Run: headless pygame with SDL's dummy video driver; simulated clock (each Clock.tick advances the game by its frame time, no real sleeping); random seed 0; keys injected as events and as key.get_pressed() state; mouse plan: one left click at the window centre at the start of phase 2, then a move to the lower-right quarter at the start of phase 3.
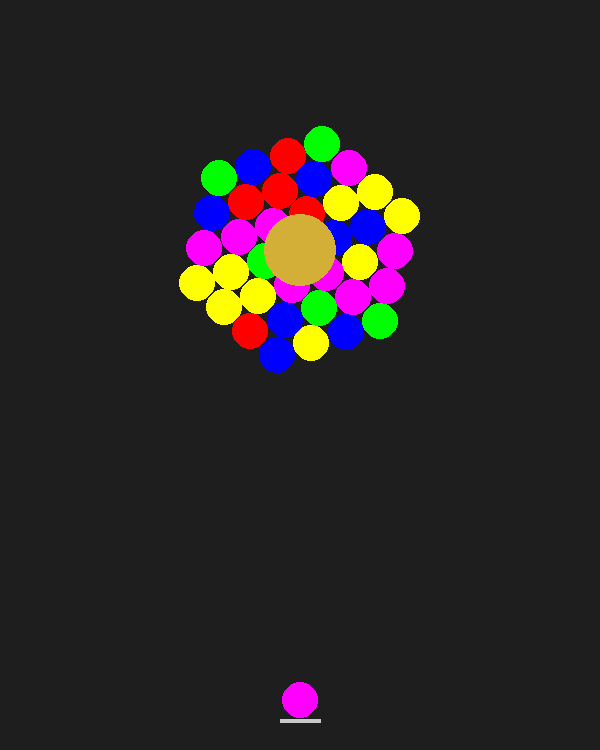
Frame 1 of 4 · flips 1–60 · no input
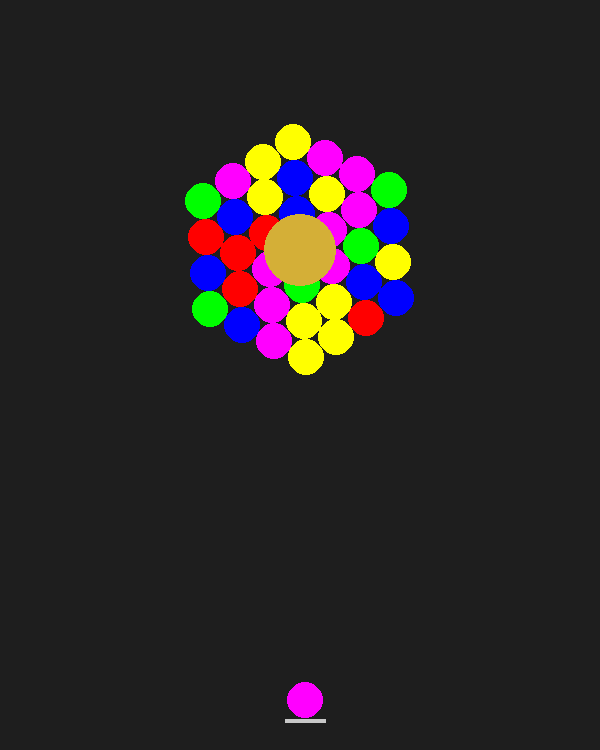
Frame 2 of 4 · flips 61–180 · clicked the window centre · tapped SPACE, RETURN · held RIGHT (→), D
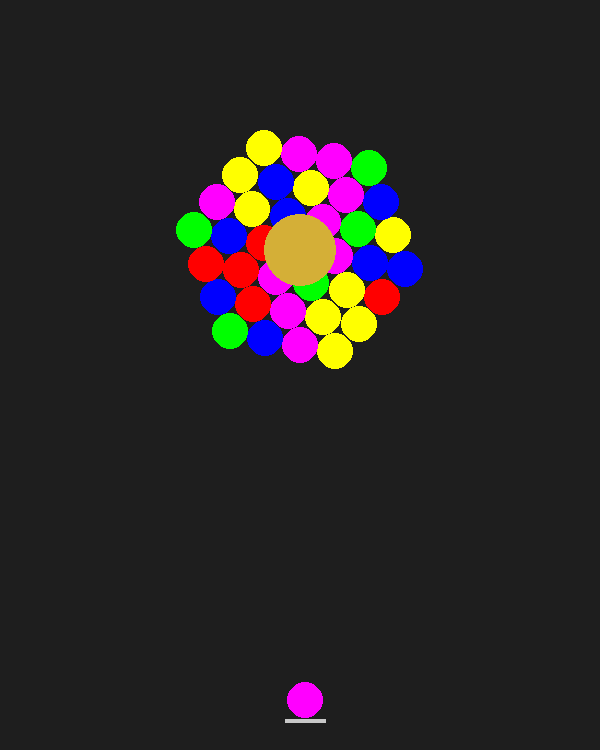
Frame 3 of 4 · flips 181–300 · moved the mouse to the lower-right quarter · held DOWN (↓), S
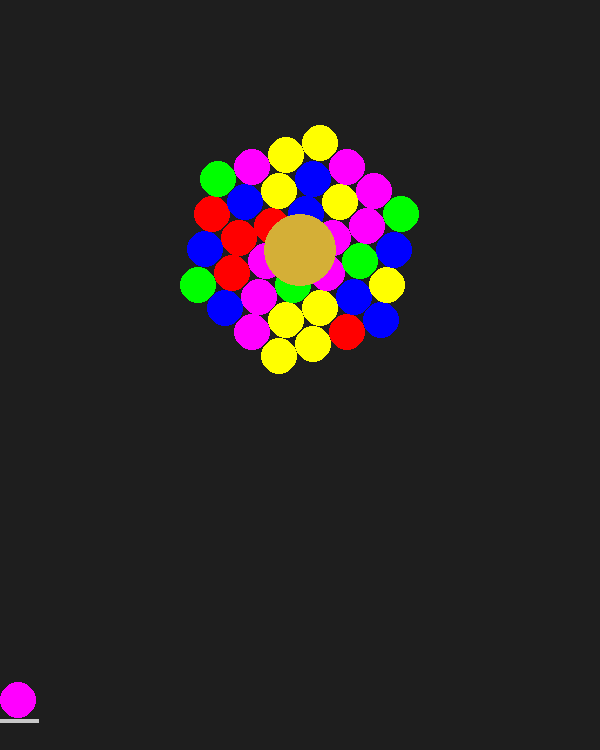
Frame 4 of 4 · flips 301–420 · held LEFT (←), A, UP (↑), W

The pygame program that drew these frames:

import pygame
import random
import math

# --- Constants ---
SCREEN_W, SCREEN_H = 600, 750
BUBBLE_RADIUS = 18
BUBBLE_DIAM = BUBBLE_RADIUS * 2
VERTICAL_STEP = int(BUBBLE_RADIUS * math.sqrt(3))
R_STEP = BUBBLE_DIAM

LAUNCH_SPEED = 12
CLOUD_RADIUS = 400
CORE_RADIUS = 26

ANGULAR_DAMPING = 0.98
LAUNCHER_Y = SCREEN_H - 50

COLORS = [
    (255, 0, 0),
    (0, 255, 0),
    (0, 0, 255),
    (255, 255, 0),
    (255, 0, 255),
]
GOLDEN_COLOR = (212, 175, 55)

# Precompute cloud center
CENTER_X = SCREEN_W // 2
CENTER_Y = SCREEN_H // 3


# --- Bubble Class ---
class Bubble:
    def __init__(self, x, y, color):
        self.x, self.y = x, y
        self.color = color
        self.vx = self.vy = 0
        self.bounce_count = 0

    def update(self):
        self.x += self.vx
        self.y += self.vy

    def draw(self, surf):
        pygame.draw.circle(
            surf,
            self.color,
            (int(self.x), int(self.y)),
            BUBBLE_RADIUS
        )


# --- Utility Functions ---
def worldPos(entry, angle, cx, cy):
    sin_a, cos_a = math.sin(angle), math.cos(angle)
    rx, ry = entry["slot"]["rx"], entry["slot"]["ry"]
    x = cx + rx * cos_a - ry * sin_a
    y = cy + rx * sin_a + ry * cos_a
    return x, y


def createSlots(gridRadius):
    """
    Builds a hexagon of slots using axial coordinates (q,r).
    gridRadius = how many rings out from center you want.
    """
    slots = []
    for q in range(-gridRadius, gridRadius + 1):
        for r in range(-gridRadius, gridRadius + 1):
            s = -q - r
            if abs(s) > gridRadius:
                continue
            # convert axial (q,r) to pixel offsets
            rx = q * BUBBLE_DIAM + r * BUBBLE_RADIUS
            ry = r * VERTICAL_STEP
            slots.append({
                "q": q,
                "r": r,
                "rx": rx,
                "ry": ry,
                "occupied": False
            })
    return slots


def seedInitialCloud(slots, initialRings=3):
    """
    Occupy every slot whose axial distance ≤ initialRings.
    """
    cloud = []
    for slot in slots:
        q, r = slot["q"], slot["r"]
        s      = -q - r
        if max(abs(q), abs(r), abs(s)) <= initialRings:
            slot["occupied"] = True
            cloud.append({
                "slot": slot,
                "color": random.choice(COLORS)
            })
    return cloud


def findNearestFreeSlot(slots, rx_new, ry_new):
 # how far out from center we are
    dist     = math.hypot(rx_new, ry_new)
    ring     = int(round(dist / R_STEP))
    max_local = R_STEP * 2      # you can tweak this (2× slot spacing)

def findNearestFreeSlot(slots, rxNew, ryNew):
    """
    Look only on ring, ring-1, ring+1 (in pixel‐based ring units),
    and pick the nearest free slot.
    """
    import math

    dist     = math.hypot(rxNew, ryNew)
    ringIdx  = int(round(dist / R_STEP))
    maxLocal = R_STEP * 2

    def ringSlots(r):
        return [
            s for s in slots
            if (not s["occupied"])
            and abs(math.hypot(s["rx"], s["ry"]) - r * R_STEP) < (R_STEP / 2)
        ]

    # try your ring, then one in / one out
    for r in (ringIdx, ringIdx - 1, ringIdx + 1):
        candidates = ringSlots(r)
        if not candidates:
            continue

        # prefer truly local ones first
        local = [
            s for s in candidates
            if (s["rx"] - rxNew)**2 + (s["ry"] - ryNew)**2 < maxLocal**2
        ]
        use = local if local else candidates

        # pick Cartesian‐closest
        return min(
            use,
            key=lambda s: (s["rx"] - rxNew)**2 + (s["ry"] - ryNew)**2
        )

    # no slot nearby
    return None


def findConnectedCluster(cloud, startIdx, worldPosFn):
    """
    DFS from the newly placed bubble at startIdx,
    collecting only same-color neighbors.
    """
    N       = len(cloud)
    target  = cloud[startIdx]["color"]
    visited = {startIdx}
    stack   = [startIdx]
    # cache world positions
    W = [worldPosFn(e) for e in cloud]

    while stack:
        u = stack.pop()
        ux, uy = W[u]
        for v in range(N):
            if v in visited or cloud[v]["color"] != target:
                continue
            vx, vy = W[v]
            # adjacent if centers < ~1.14*diameter
            if math.hypot(ux - vx, uy - vy) < BUBBLE_DIAM * 1.14:
                visited.add(v)
                stack.append(v)

    return visited

def removeClusterFromIndex(cloud, startIdx, worldPosFn, score):
    """
    Only remove the component containing startIdx (if size≥3).
    Returns (newCloud, removedEntries, newScore).
    """
    connected = findConnectedCluster(cloud, startIdx, worldPosFn)
    if len(connected) < 3:
        return cloud, [], score

    # clear those slots
    removed = [cloud[i] for i in connected]
    for entry in removed:
        entry["slot"]["occupied"] = False

    # rebuild survivors and update score
    newCloud = [e for i,e in enumerate(cloud) if i not in connected]
    score   += len(removed)
    return newCloud, removed, score

def removeFloatingClusters(cloud, worldPosFn, score):
    """
    After cluster removal, drop any bubbles that cannot
    trace a path back to the core.
    """
    import math
    N = len(cloud)
    W = [worldPosFn(e) for e in cloud]

    # 1) build adjacency lists
    neigh = [set() for _ in range(N)]
    for i in range(N):
        xi, yi = W[i]
        for j in range(i+1, N):
            xj, yj = W[j]
            if math.hypot(xi - xj, yi - yj) < BUBBLE_DIAM * 1.14:
                neigh[i].add(j)
                neigh[j].add(i)

    # 2) find all bubbles touching the core
    seeds = []
    for i,(x,y) in enumerate(W):
        if math.hypot(x - CENTER_X, y - CENTER_Y) < BUBBLE_DIAM * 1.1:
            seeds.append(i)

    # 3) flood-fill from those seeds
    reachable = set(seeds)
    stack     = seeds[:]
    while stack:
        u = stack.pop()
        for v in neigh[u]:
            if v not in reachable:
                reachable.add(v)
                stack.append(v)

    # 4) anything not in `reachable` is floating
    floating = [cloud[i] for i in range(N) if i not in reachable]
    for e in floating:
        e["slot"]["occupied"] = False
    survivors = [e for i,e in enumerate(cloud) if i in reachable]
    score += len(floating)
    return survivors, floating, score






# --- Physics Helpers ---
def handle_wall_and_ceiling_bounce(b):
    # walls
    if b.x < BUBBLE_RADIUS or b.x > SCREEN_W - BUBBLE_RADIUS:
        b.vx *= -1
        b.x = max(BUBBLE_RADIUS, min(b.x, SCREEN_W - BUBBLE_RADIUS))
        b.bounce_count += 1
    # ceiling
    if b.y < BUBBLE_RADIUS:
        b.vy *= -1
        b.y = BUBBLE_RADIUS


def should_reset_launcher(b):
    return b.bounce_count > 3 or b.y > SCREEN_H


def check_core_collision(b, cx, cy):
    return math.hypot(b.x - cx, b.y - cy) < CORE_RADIUS


def attach_to_cloud(b, cloud, slots, angle, cx, cy):
    rel_x = b.x - cx
    rel_y = b.y - cy
    sin_a, cos_a = math.sin(-angle), math.cos(-angle)
    rx_new = rel_x * cos_a - rel_y * sin_a
    ry_new = rel_x * sin_a + rel_y * cos_a

    for entry in cloud:
        sx, sy = worldPos(entry, angle, cx, cy)
        if math.hypot(b.x - sx, b.y - sy) < BUBBLE_DIAM:
            slot = findNearestFreeSlot(slots, rx_new, ry_new)
            if slot:
                slot["occupied"] = True
                cloud.append({"slot": slot, "color": b.color})
                impulse = (rel_x * b.vy - rel_y * b.vx) * 0.00008
                return cloud, impulse
    return cloud, 0.0

def spawnFalling(fall_list, to_fall, angle, cx, cy):
    for e in to_fall:
        fx, fy = worldPos(e, angle, cx, cy)
        nb = Bubble(fx, fy, e["color"])
        nb.falling = True
        fall_list.append(nb)


# --- Module Functions ---
def init_pygame():
    pygame.init()
    screen = pygame.display.set_mode((SCREEN_W, SCREEN_H))
    pygame.display.set_caption("Bubbles")
    clock = pygame.time.Clock()
    return screen, clock


def initGame():
    gridRadius = CLOUD_RADIUS // R_STEP
    slots      = createSlots(gridRadius)
    cloud = seedInitialCloud(slots, initialRings=3)
    falling = []
    angle = 0.0
    angVel = 5.0
    score = 0
    next_b = Bubble(CENTER_X, LAUNCHER_Y, random.choice(COLORS))
    firing = False
    running = True
    return slots, cloud, falling, angle, angVel, score, next_b, firing, running


def process_input(next_b, firing, cloud):
    running = True
    for ev in pygame.event.get():
        if ev.type == pygame.QUIT:
            running = False
        elif (ev.type == pygame.KEYDOWN and ev.key == pygame.K_SPACE) \
             or (ev.type == pygame.MOUSEBUTTONDOWN):
            if not firing:
                next_b.y = LAUNCHER_Y
                active = {e["color"] for e in cloud}
                if next_b.color not in active and active:
                    next_b.color = random.choice(list(active))
                mx, my = pygame.mouse.get_pos()
                dx, dy = mx - next_b.x, my - next_b.y
                mag = math.hypot(dx, dy)
                if mag:
                    next_b.vx = dx / mag * LAUNCH_SPEED
                    next_b.vy = dy / mag * LAUNCH_SPEED
                    firing = True
    return running, firing, next_b


def handle_keyboard(next_b, firing, dt):
    keys = pygame.key.get_pressed()
    if keys[pygame.K_a]:
        next_b.x = max(BUBBLE_RADIUS, next_b.x - 5)
    if keys[pygame.K_d]:
        next_b.x = min(SCREEN_W - BUBBLE_RADIUS, next_b.x + 5)
    if not firing:
        next_b.y = LAUNCHER_Y
    return next_b


def updateProjectile(
    next_b, firing, slots, cloud, falling,
    angle, angVel, score
):
    next_b.update()
    handle_wall_and_ceiling_bounce(next_b)

    if should_reset_launcher(next_b):
        firing = False
        next_b = Bubble(CENTER_X, LAUNCHER_Y, next_b.color)
        return firing, next_b, slots, cloud, falling, angVel, score

    if check_core_collision(next_b, CENTER_X, CENTER_Y):
        print(f"Game Over! Hit the core. Final Score: {score}")
        pygame.time.wait(2000)
        return False, next_b, slots, cloud, falling, angVel, score

    cloud, impulse = attach_to_cloud(
        next_b, cloud, slots, angle, CENTER_X, CENTER_Y
    )
    if impulse:
        angVel += impulse
                # the new bubble is last in cloud
        startIdx = len(cloud) - 1
        worldFn  = lambda e: worldPos(e, angle, CENTER_X, CENTER_Y)
        cloud, toFall, score = removeClusterFromIndex(
            cloud, startIdx, worldFn, score
        )

        spawnFalling(falling, toFall, angle, CENTER_X, CENTER_Y)

        cloud, extraFall, score = removeFloatingClusters(
            cloud,
            lambda e: worldPos(e, angle, CENTER_X, CENTER_Y), 
            score
        )
    
        spawnFalling(falling, extraFall, angle, CENTER_X, CENTER_Y)


        firing = False
        next_b = Bubble(CENTER_X, LAUNCHER_Y, random.choice(COLORS))



    return firing, next_b, slots, cloud, falling, angVel, score


def update_falling(falling, dt):
    for b in falling[:]:
        b.vy += 400 * dt
        b.x += b.vx * dt
        b.y += b.vy * dt
        if b.y - BUBBLE_RADIUS > SCREEN_H:
            falling.remove(b)
    return falling


def update_rotation(angle, angVel):
    angle += angVel
    angVel *= ANGULAR_DAMPING
    return angle, angVel


def draw(
    screen, cloud, falling, next_b, angle
):
    screen.fill((30, 30, 30))

    for b in falling:
        b.draw(screen)

    for e in cloud:
        x, y = worldPos(e, angle, CENTER_X, CENTER_Y)
        pygame.draw.circle(
            screen,
            e["color"],
            (int(x), int(y)),
            BUBBLE_RADIUS
        )

    pygame.draw.circle(
        screen,
        GOLDEN_COLOR,
        (CENTER_X, CENTER_Y),
        BUBBLE_RADIUS * 2
    )
    # launcher tube
    pygame.draw.line(
        screen,
        (200, 200, 200),
        (next_b.x - 20, LAUNCHER_Y + 20),
        (next_b.x + 20, LAUNCHER_Y + 20),
        4
    )
    next_b.draw(screen)
    pygame.display.flip()


# --- Main ---
def main():
    screen, clock = init_pygame()
    (
        slots, cloud, falling,
        angle, angVel, score,
        next_b, firing, running
    ) = initGame()

    while running:
        dt = clock.tick(60) / 1000.0

        running, firing, next_b = process_input(next_b, firing, cloud)
        next_b = handle_keyboard(next_b, firing, dt)

        if firing:
            (
                firing, next_b, slots,
                cloud, falling, angVel, score
            ) = updateProjectile(
                next_b, firing, slots,
                cloud, falling, angle,
                angVel, score
            )

        falling = update_falling(falling, dt)
        angle, angVel = update_rotation(angle, angVel)
        draw(screen, cloud, falling, next_b, angle)

    pygame.quit()


if __name__ == "__main__":
    main()
